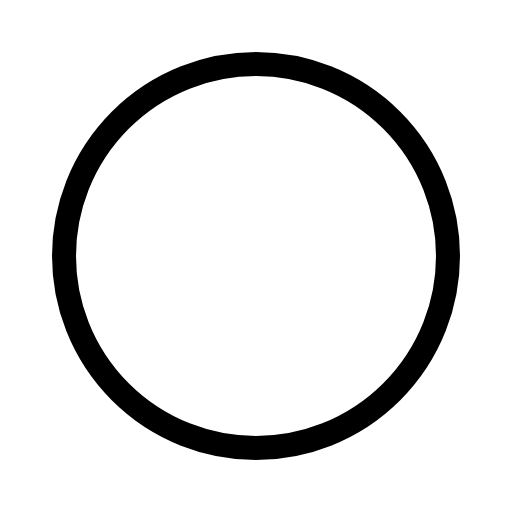
t = 0.00 s
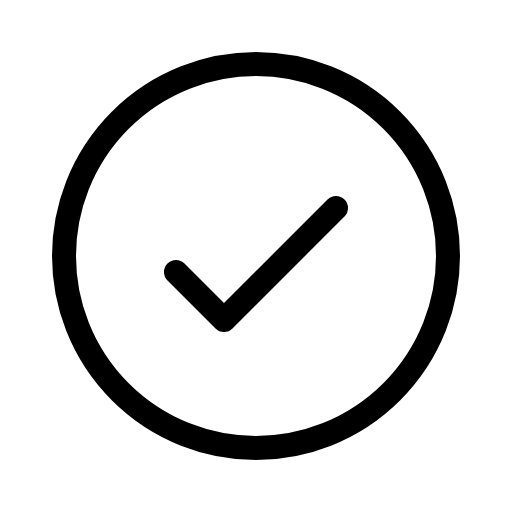
t = 0.68 s
t = 1.05 s: frame unchanged from t = 0.68 s, image omitted
t = 1.80 s: frame unchanged from t = 0.68 s, image omitted
t = 2.18 s: frame unchanged from t = 0.68 s, image omitted
t = 2.93 s: frame unchanged from t = 0.68 s, image omitted

The animated SVG that drew these frames (rendered in a browser with its animation timeline set to each time). Animation: 1 CSS @keyframes rule; one cycle of 3.30 s, repeats indefinitely.

<svg xmlns="http://www.w3.org/2000/svg" viewBox="0 0 256 256">
  <style>
    .draw-line {
      stroke-dasharray: 2000;
      stroke-dashoffset: 0;
    }
    svg:hover .draw-line {
      animation: phosphor-draw-in 3s ease-in-out infinite alternate;
    }
    @keyframes phosphor-draw-in {
      0%   { stroke-dashoffset: 2000; }
      50%  { stroke-dashoffset: 0; }
      100% { stroke-dashoffset: 0; }
    }
  </style><rect width="256" height="256" fill="none"/><polyline points="88 136 112 160 168 104" fill="none" stroke="currentColor" stroke-linecap="round" stroke-linejoin="round" stroke-width="12" class="draw-line" pathLength="1" style="animation-delay: 0s"/><circle cx="128" cy="128" r="96" fill="none" stroke="currentColor" stroke-linecap="round" stroke-linejoin="round" stroke-width="12" class="draw-line" pathLength="1" style="animation-delay: 0.3s"/></svg>
